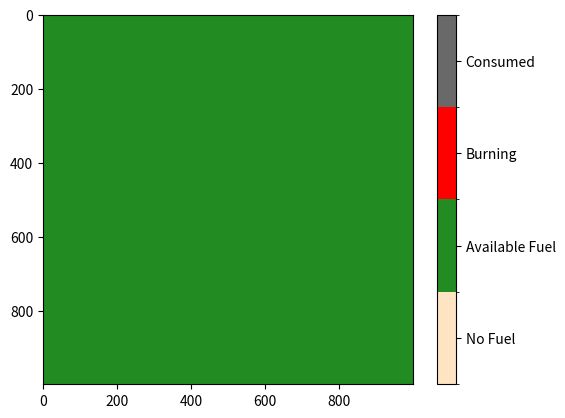

Write Python code to recreate this figure.
"""
Implements the Cellular Automata wildfire model from the following paper:

A cellular automata model for forest fire spread prediction: The caseof the wildfire that swept through Spetses Island
in 1990
[redacted]
https://www.sciencedirect.com/science/article/pii/S0096300308004943
"""
import numpy as np
import matplotlib.pyplot as plt
import matplotlib as mpl
from scipy import signal
from matplotlib.animation import FuncAnimation
from matplotlib.colors import ListedColormap



class GreekModel:
    """
    Object represents the Cellular Automata presented in the paper
    """

    def __init__(self, L, V, theta):
        """
        Initializes the State of the system according to the CA definition:
        1) State = 1: Cell contains no fuel
        2) State = 2: Cell contains unburned fuel
        3) State = 3: Cell contains actively burning fuel
        4) State = 4: Cell has no more combustible fuel left
        """
        self.L = L  # Size of the lattice
        self.State = np.zeros([self.L, self.L])

        # Add some of the paper constants. To be fixed up later
        p_den = 0
        p_veg = 0.4
        ph = 0.58
        a = 0.078
        c1 = 0.045
        c2 = 0.131

        """ # Wind speed constants
        V = 2  # wind speed m/s
        theta_w = np.radians(180)  # Wind direction (Degrees from 0)
        ft = np.exp(V * c2 * (np.cos(theta_w) - 1))
        p_w = np.exp(c1 * V) * ft"""
        # p_w = self._compute_wind_probs(theta, V, c1, c2)

        # Slope constants
        theta_s = 0
        p_s = np.exp(a * theta_s)

        # Compute the probability of burning
        # self.p_burn = ph * (1 + p_veg) * (1 + p_den) * p_w * p_s
        print('debug')

    def initialize_state(self, p):
        """ Initializes the state to contain either burned or unburned """
        random_fuels = np.random.rand(self.L, self.L)
        self.State = np.where(random_fuels < p, 2, 1)

    def ignite_fire(self, rows, cols):
        """ Assigns the (row, col) pairs to state value 3 to represent ignited fuels """
        self.State[rows, cols] = 3

    def do_one_time_step(self):
        """
        Performs one time step according to the following CA rules:
        1) If state(i,j,t) = 1 -> state(i,j,t+1) = 1
           Fuel that cannot burn will not burn
        2) If state(i,j,t) = 3 -> state(i,j,t+1) = 4
           Fuel that burned in the last time step will consume in the next time step
        3) If state(i,j,t) = 4 -> state(i,j,t+1) = 4
           Fuel will not reburn
        4) If state(i,j,t) = 3 -> state(i+-1,j+-1,t+1) = 3 with probability p_burn
        """
        # Break down the State matrix into its components
        prev_burning = np.where(self.State == 3, True, False)

        # Compute the probability that a state neighboring a burning state will burn
        k = [[1, 1, 1], [1, 0, 1], [1, 1, 1]]  # kernel for next-nearest neighbor sum
        potential_states = signal.convolve2d(prev_burning, k, mode='same', boundary='fill')

        theta_vec = self._get_fire_propagation_vectors()

        chance_to_burn = np.random.rand(self.L, self.L)

        # Need to border a currently burning state, follow some probability, and have available fuel
        condition_one = np.logical_and(potential_states >= 1, chance_to_burn < self.p_burn)
        condition_two = np.logical_and(condition_one, self.State == 2)
        newly_burning = np.where(condition_two, True, False)

        # Reconstruct the state matrix
        self.State[prev_burning] = 4  # Set previously burning cells to extinguished
        self.State[newly_burning] = 3  # Set new cells on fire

    def _compute_wind_probs(self, wind_dir, V, c1, c2):
        """

        """
        # Compute wind as a vector
        wind_dir_rads = np.radians(wind_dir)    # Convert from degrees to radians
        x_vel = V * np.sin(wind_dir_rads)
        y_vel = V * np.cos(wind_dir_rads)
        wind_vec = np.array([x_vel, y_vel])

        # Compute theta for all cells
        theta = self._compute_wind_thetas(wind_vec)

        ft = np.exp(V * c2 * (np.cos(theta) - 1))
        p_w = np.exp(c1 * V) * ft

        return p_w

    def _compute_wind_thetas(self, wind_dir_vec):
        """
        Computes the angle between all vectors on the discretized plane and the vector representing the wind direction
        """

        unit_wind_dir_vec = wind_dir_vec / np.linalg.norm(wind_dir_vec)
        angle_matrix = np.zeros([self.L, self.L])

        x = np.linspace(-self.L//2, self.L//2, self.L)
        y = np.linspace(-self.L//2, self.L//2, self.L)
        xx, yy = np.meshgrid(x, y)

        for i in range(self.L):
            for j in range(self.L):
                x_coord = xx[i, j]
                y_coord = yy[i, j]
                rij = np.array([x_coord, y_coord])
                unit_rij = rij / np.linalg.norm(rij)
                dot_product = np.dot(unit_rij, unit_wind_dir_vec)
                angle = np.arccos(dot_product)
                angle_matrix[i, j] = angle
        return angle_matrix

    def _get_fire_propagation_vectors(self, m):
        """
        Computes the angle between the wind vector and the direction of fire propagation for every cell
        """

# Initialize the lattice
lattice_size = 1000
model = GreekModel(lattice_size, 8, 45)

# Initial fuel/no fuel in the lattice
fuel_probability = 1.0
model.initialize_state(fuel_probability)

# Set an ignition point
ignition_point_r = [lattice_size // 2]
ignition_point_c = [lattice_size // 2]
model.ignite_fire(ignition_point_r, ignition_point_c)

"""for i in range(50):
    model.do_one_time_step()
    pass"""

# Create custom colormaps for burning and for vegetation
color_dict = {1: "bisque",
              2: "forestgreen",
              3: "red",
              4: "dimgrey"}

# We create a colormar from our list of colors
cm = ListedColormap([color_dict[x] for x in color_dict.keys()])

# Let's also define the description of each category
labels = np.array(["No Fuel", "Available Fuel", "Burning", "Consumed"])

# Prepare bins for the normalizer
norm_bins = np.sort([*color_dict.keys()]) + 0.5
norm_bins = np.insert(norm_bins, 0, np.min(norm_bins) - 1.0)

# Make normalizer and formatter
norm = mpl.colors.BoundaryNorm(norm_bins, len(labels), clip=True)
fmt = mpl.ticker.FuncFormatter(lambda x, pos: labels[norm(x)])

# Define the matplotlib goodies for an animation
frames = 10000
fig, ax = plt.subplots()
world = ax.imshow(model.State, cmap=cm, norm=norm)
diff = norm_bins[1:] - norm_bins[:-1]
tickz = norm_bins[:-1] + diff / 2
cb = fig.colorbar(world, format=fmt, ticks=tickz)

# Define a function for each step in the animation
def animate(i):
    model.do_one_time_step()
    world.set_data(model.State)

# Animate the fire model
anim = FuncAnimation(fig, animate, interval=50, frames=frames, repeat=False)
plt.show()
